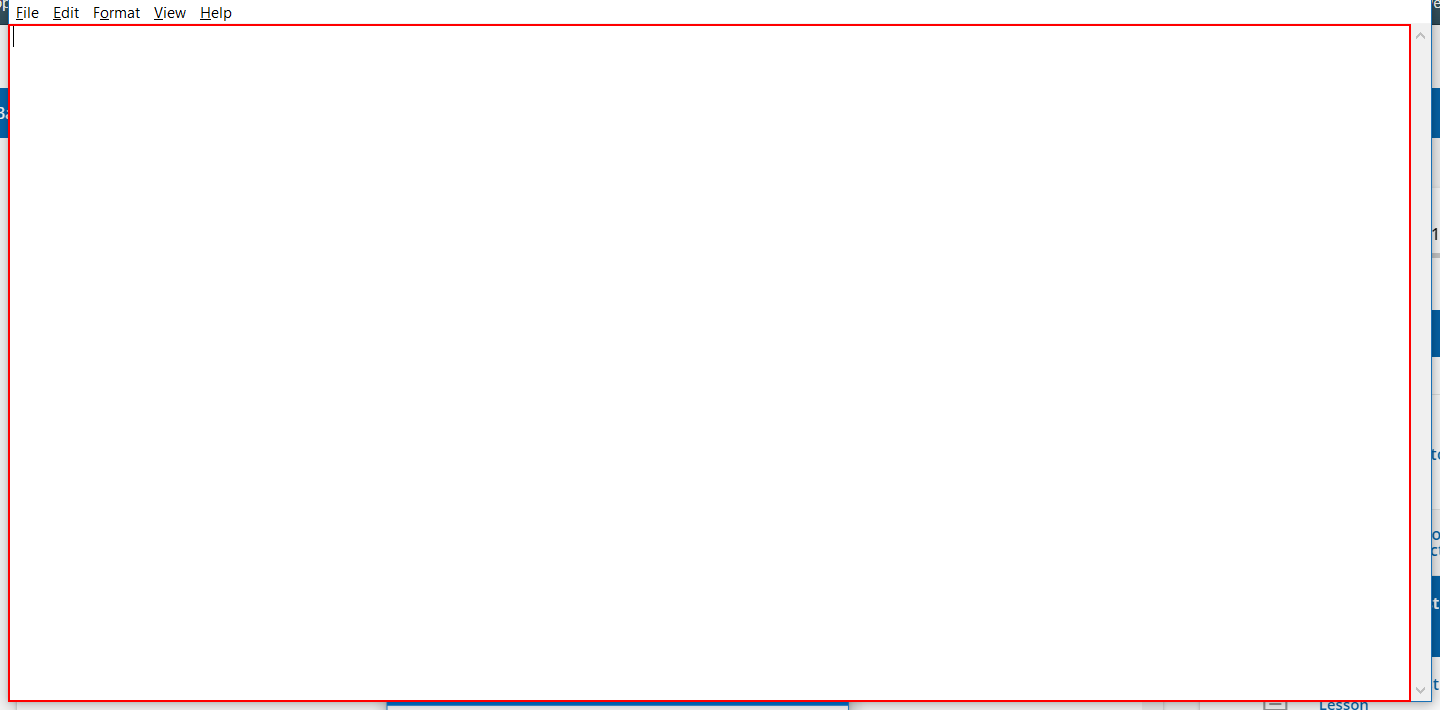
Task: OrchestratorHelloWorld
Workflow: Main

Step 1: type "Hello World!" into the editable text 'Text Editor' in window 'Untitled - Notepad' (notepad.exe)
